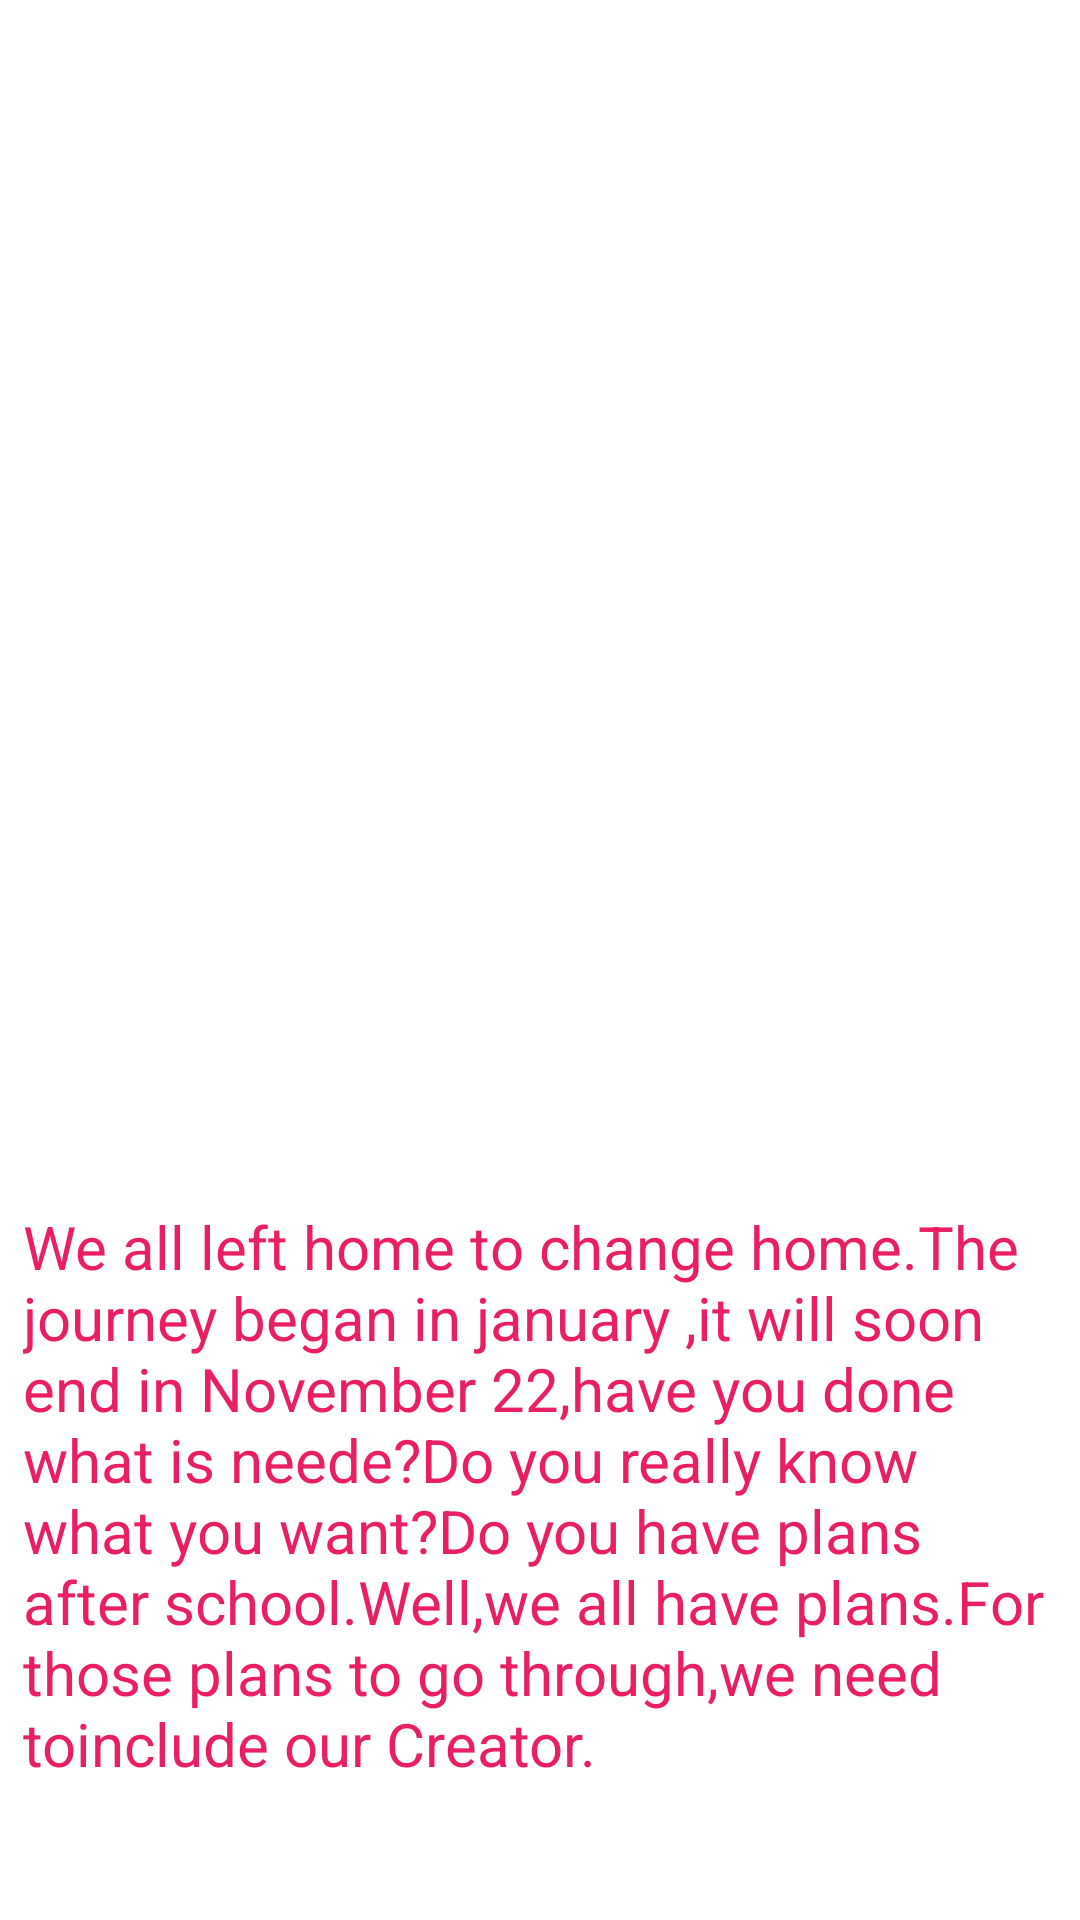

Write the Android layout XML for this screen, with the resource values it uses.
<!-- AndroidManifest.xml: application theme Theme.PictureBook -->
<!-- res/layout/activity_album5.xml -->
<?xml version="1.0" encoding="utf-8"?>
<androidx.constraintlayout.widget.ConstraintLayout xmlns:android="http://schemas.android.com/apk/res/android"
    xmlns:app="http://schemas.android.com/apk/res-auto"
    xmlns:tools="http://schemas.android.com/tools"
    android:layout_width="match_parent"
    android:layout_height="match_parent"
    tools:context=".Album5">

    <ImageView
        android:id="@+id/imageView5"
        android:layout_width="396dp"
        android:layout_height="354dp"
        android:layout_marginStart="8dp"
        android:layout_marginTop="24dp"
        android:layout_marginEnd="8dp"
        app:layout_constraintEnd_toEndOf="parent"
        app:layout_constraintStart_toStartOf="parent"
        app:layout_constraintTop_toTopOf="parent"
        app:srcCompat="@drawable/road" />

    <TextView
        android:id="@+id/tvCaption5"
        android:layout_width="345dp"
        android:layout_height="224dp"
        android:layout_marginStart="8dp"
        android:layout_marginTop="24dp"
        android:layout_marginEnd="8dp"
        android:text="We all left home to change home.The journey began in january ,it will soon end in November 22,have you done what is neede?Do you really know what you want?Do you have plans after school.Well,we all have plans.For those plans to go through,we need toinclude our Creator."
        android:textColor="#E91E63"
        android:textSize="20sp"
        app:layout_constraintEnd_toEndOf="parent"
        app:layout_constraintHorizontal_bias="0.397"
        app:layout_constraintStart_toStartOf="parent"
        app:layout_constraintTop_toBottomOf="@+id/imageView5" />

    <Button
        android:id="@+id/btnPrev5"
        android:layout_width="wrap_content"
        android:layout_height="wrap_content"
        android:layout_marginStart="24dp"
        android:layout_marginTop="16dp"
        android:layout_marginBottom="16dp"
        android:text="previous"
        app:layout_constraintBottom_toBottomOf="parent"
        app:layout_constraintStart_toStartOf="parent"
        app:layout_constraintTop_toTopOf="@+id/guideline6" />

    <Button
        android:id="@+id/btnNext"
        android:layout_width="wrap_content"
        android:layout_height="wrap_content"
        android:layout_marginTop="16dp"
        android:layout_marginEnd="24dp"
        android:layout_marginBottom="16dp"
        android:text="NEXT"
        app:layout_constraintBottom_toBottomOf="parent"
        app:layout_constraintEnd_toEndOf="parent"
        app:layout_constraintHorizontal_bias="0.814"
        app:layout_constraintStart_toEndOf="@+id/btnPrev5"
        app:layout_constraintTop_toTopOf="@+id/guideline6"
        app:layout_constraintVertical_bias="1.0" />

    <androidx.constraintlayout.widget.Guideline
        android:id="@+id/guideline6"
        android:layout_width="wrap_content"
        android:layout_height="wrap_content"
        android:orientation="horizontal"
        app:layout_constraintGuide_begin="635dp" />
</androidx.constraintlayout.widget.ConstraintLayout>
<!-- resources referenced by this layout -->
<resources>
  <style name="Theme.PictureBook" parent="Theme.MaterialComponents.DayNight.DarkActionBar">
          
          <item name="colorPrimary">@color/purple_500</item>
          <item name="colorPrimaryVariant">@color/purple_700</item>
          <item name="colorOnPrimary">@color/white</item>
          
          <item name="colorSecondary">@color/teal_200</item>
          <item name="colorSecondaryVariant">@color/teal_700</item>
          <item name="colorOnSecondary">@color/black</item>
          
          <item name="android:statusBarColor" tools:targetApi="l">?attr/colorPrimaryVariant</item>
          
      </style>
  <!-- not gathered from this repository: default colours our renderer supplied (Android Studio template values) -->
  <color name="purple_500">#FF6200EE</color>
  <color name="purple_700">#FF3700B3</color>
  <color name="teal_200">#FF03DAC5</color>
  <color name="teal_700">#FF018786</color>
  <color name="black">#FF000000</color>
  <color name="white">#FFFFFFFF</color>
</resources>
